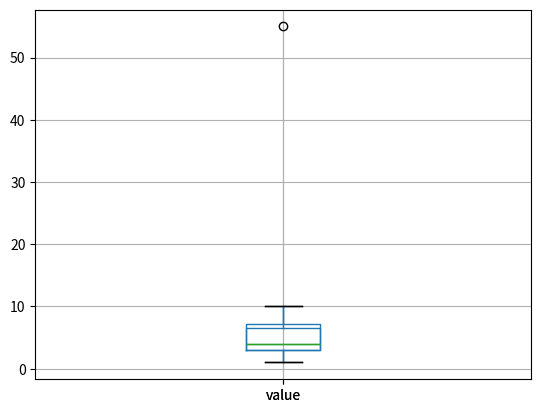

Generate this figure with matplotlib:
import pandas as pd
import matplotlib.pyplot as plt

# Создадим простой словарик, чт сделать из него датафрейм
data = {'value': [1,2,2,3,3,3,4,4,4,5,6,7,8,9,10,55]}

df = pd.DataFrame(data)  #Сделали из словаря датафрейм

# 1-й вариант - гистограмма
#df['value'].hist() #Рисуем гистограмму
#plt.show() #Показываем гистограмму

#2-й вариант
df.boxplot(column='value')
plt.show()
#print(df.describe())

Q1 = df['value'].quantile(0.25)
Q3 = df['value'].quantile(0.76)
IQR = Q3 - Q1  #IQR - межквартильный размах

downside = Q1 - 1.5 * IQR  #нижняя граница
upside = Q3 + 1.5 * IQR  #верхняя граница

df_new = df[(df['value'] >= downside) & (df['value'] <= upside)]  #убираем выбросы, берем значения только из диапазона

df_new.boxplot(column='value')
plt.show()
